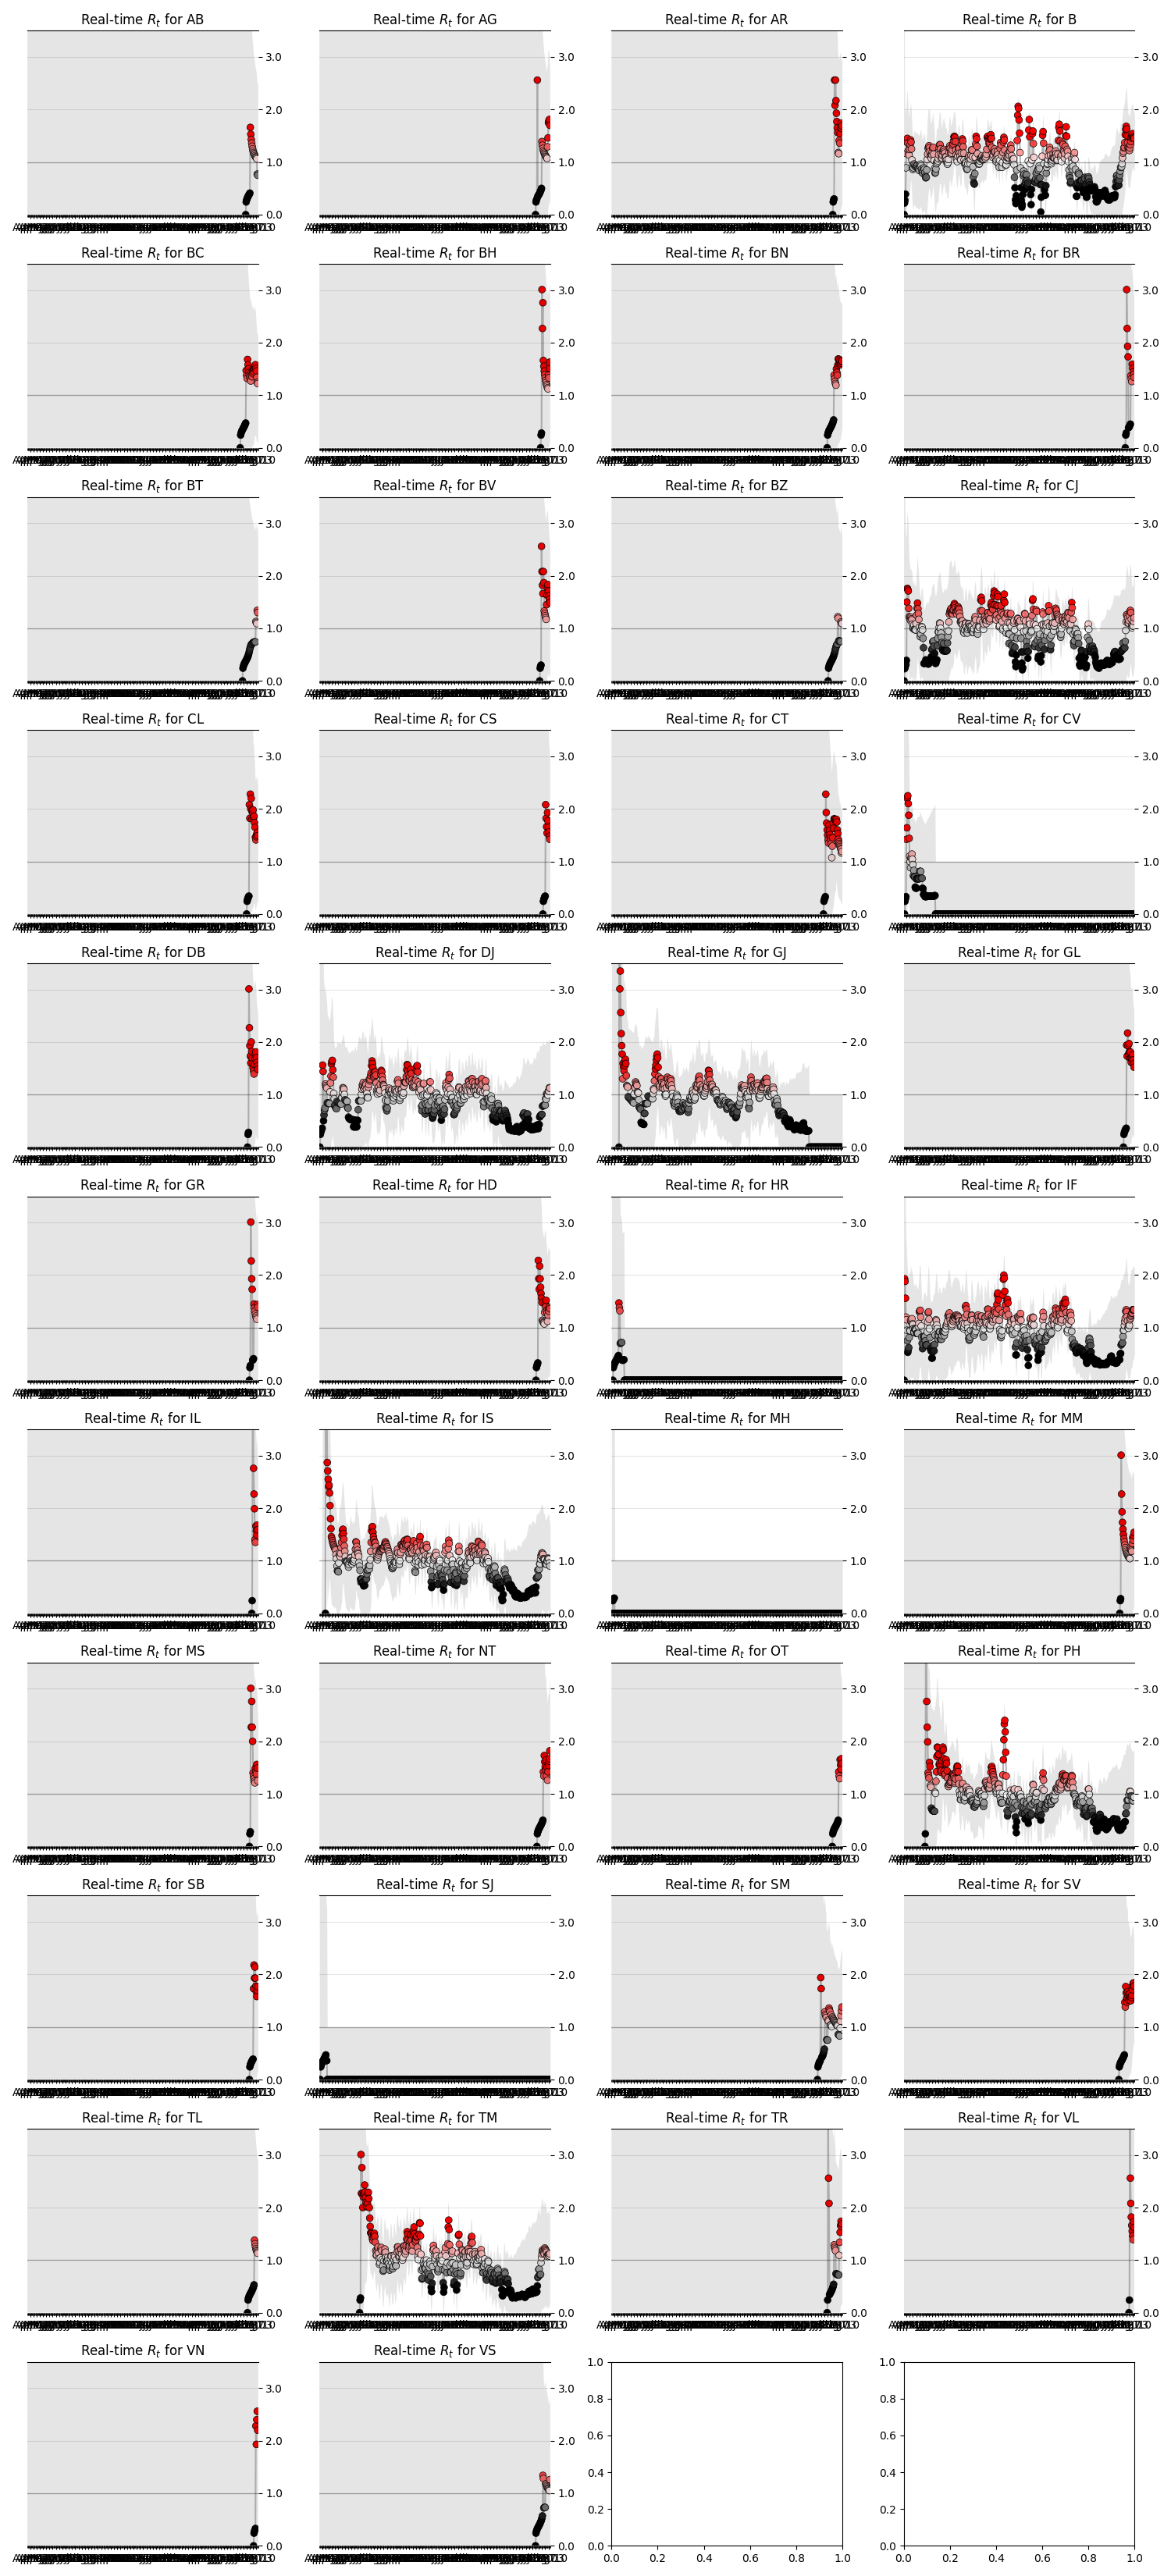

The table this chart was drawn from, first rows:
state, date, ML, Low_90, High_90, Low_50, High_50
AB, 2021-07-18, 0.0, 0.0, 10.81, 0.0, 6.01
AB, 2021-07-19, 0.24, 0.0, 8.73, 0.0, 4.03
AB, 2021-07-20, 0.28, 0.0, 7.1, 0.05, 3.24
AB, 2021-07-21, 0.3, 0.0, 6.15, 0.03, 2.79
AB, 2021-07-22, 0.33, 0.0, 5.54, 0.06, 2.54
AB, 2021-07-23, 0.34, 0.0, 5.1, 0.05, 2.34
AB, 2021-07-24, 0.36, 0.0, 4.77, 0.09, 2.23
AB, 2021-07-25, 0.38, 0.0, 4.51, 0.07, 2.1
AB, 2021-07-26, 0.39, 0.0, 4.3, 0.06, 2.0
AB, 2021-07-27, 0.41, 0.0, 4.12, 0.07, 1.93
AB, 2021-07-28, 1.66, 0.0, 4.37, 0.3, 2.37
AB, 2021-07-29, 1.53, 0.0, 4.06, 0.29, 2.21
AB, 2021-07-30, 1.43, 0.0, 3.82, 0.22, 2.03
AB, 2021-07-31, 1.36, 0.0, 3.63, 0.32, 2.03
AB, 2021-08-01, 1.3, 0.0, 3.47, 0.24, 1.88
AB, 2021-08-02, 1.25, 0.0, 3.34, 0.35, 1.92
AB, 2021-08-03, 1.21, 0.0, 3.23, 0.27, 1.79
AB, 2021-08-04, 1.18, 0.0, 3.13, 0.33, 1.8
AB, 2021-08-05, 1.16, 0.0, 3.04, 0.31, 1.74
AB, 2021-08-06, 1.14, 0.0, 2.97, 0.24, 1.64
AB, 2021-08-07, 1.12, 0.0, 2.9, 0.22, 1.59
AB, 2021-08-08, 1.1, 0.0, 2.84, 0.23, 1.57
AB, 2021-08-09, 1.09, 0.0, 2.78, 0.28, 1.59
AB, 2021-08-10, 1.08, 0.0, 2.74, 0.24, 1.53
AB, 2021-08-11, 1.06, 0.0, 2.69, 0.23, 1.5
AB, 2021-08-12, 0.77, 0.0, 2.51, 0.14, 1.3
AB, 2021-08-13, 0.75, 0.0, 2.5, 0.11, 1.27
AG, 2021-07-13, 0.0, 0.0, 10.81, 0.0, 6.01
AG, 2021-07-14, 0.24, 0.0, 8.73, 0.0, 4.03
AG, 2021-07-15, 0.28, 0.0, 7.1, 0.05, 3.24
AG, 2021-07-16, 0.3, 0.0, 6.15, 0.03, 2.79
AG, 2021-07-17, 2.56, 0.0, 6.31, 0.9, 3.94
AG, 2021-07-18, 0.35, 0.0, 4.77, 0.08, 2.22
AG, 2021-07-19, 0.36, 0.0, 4.51, 0.06, 2.09
AG, 2021-07-20, 0.38, 0.0, 4.3, 0.13, 2.06
AG, 2021-07-21, 0.39, 0.0, 4.12, 0.07, 1.93
AG, 2021-07-22, 0.41, 0.0, 3.97, 0.1, 1.89
AG, 2021-07-23, 0.43, 0.0, 3.84, 0.14, 1.87
AG, 2021-07-24, 0.45, 0.0, 3.73, 0.15, 1.83
AG, 2021-07-25, 0.47, 0.0, 3.63, 0.1, 1.74
AG, 2021-07-26, 0.5, 0.0, 3.54, 0.11, 1.71
AG, 2021-07-27, 1.39, 0.0, 3.74, 0.23, 2.0
AG, 2021-07-28, 1.32, 0.0, 3.57, 0.28, 1.96
AG, 2021-07-29, 1.26, 0.0, 3.42, 0.27, 1.88
AG, 2021-07-30, 1.22, 0.0, 3.29, 0.28, 1.83
AG, 2021-07-31, 1.19, 0.0, 3.19, 0.27, 1.77
AG, 2021-08-01, 1.17, 0.0, 3.09, 0.23, 1.69
AG, 2021-08-02, 1.15, 0.0, 3.01, 0.24, 1.66
AG, 2021-08-03, 1.13, 0.0, 2.94, 0.32, 1.7
AG, 2021-08-04, 1.11, 0.0, 2.88, 0.31, 1.66
AG, 2021-08-05, 1.1, 0.0, 2.82, 0.23, 1.56
AG, 2021-08-06, 1.08, 0.0, 2.76, 0.28, 1.58
AG, 2021-08-07, 1.07, 0.0, 2.72, 0.25, 1.53
AG, 2021-08-08, 1.29, 0.0, 2.82, 0.48, 1.81
AG, 2021-08-09, 1.46, 0.04, 2.92, 0.71, 2.05
AG, 2021-08-10, 1.75, 0.13, 3.14, 0.95, 2.3
AG, 2021-08-11, 1.79, 0.18, 3.12, 1.05, 2.34
AG, 2021-08-12, 1.81, 0.28, 3.12, 1.08, 2.31
AG, 2021-08-13, 1.7, 0.22, 2.91, 1.06, 2.22
AR, 2021-07-24, 0.0, 0.0, 10.81, 0.0, 6.01
... 6,558 more rows
